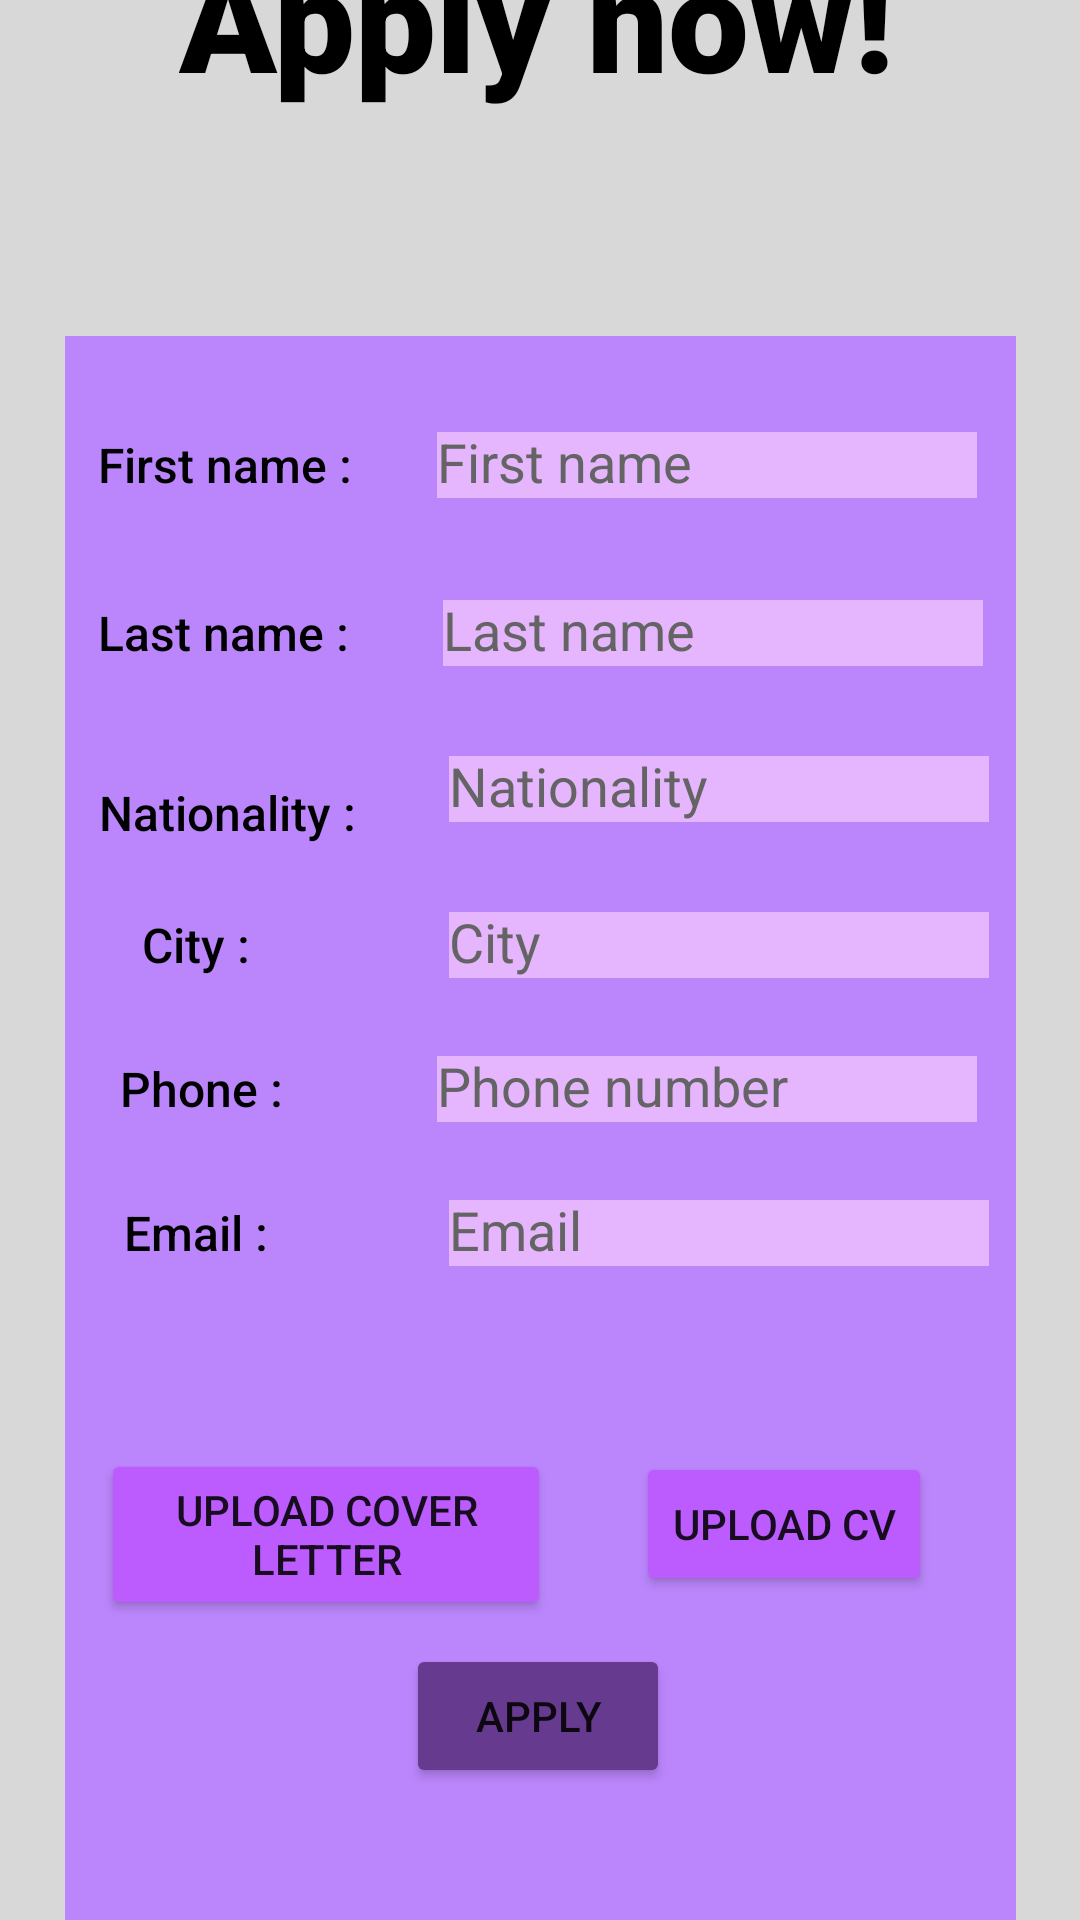

Write the Android layout XML for this screen, with the resource values it uses.
<!-- AndroidManifest.xml: application theme Theme.GestInterim -->
<!-- res/layout/activity_apply.xml -->
<?xml version="1.0" encoding="utf-8"?>
<androidx.constraintlayout.widget.ConstraintLayout xmlns:android="http://schemas.android.com/apk/res/android"
    xmlns:app="http://schemas.android.com/apk/res-auto"
    xmlns:tools="http://schemas.android.com/tools"
    android:layout_width="match_parent"
    android:layout_height="match_parent"
    android:background="@color/light_grey"
    tools:context=".Apply">

    <TextView
        android:id="@+id/textView"
        android:layout_width="241dp"
        android:layout_height="83dp"
        android:layout_marginBottom="584dp"
        android:fontFamily="sans-serif-black"
        android:text="Apply now!"
        android:textColor="@color/black"
        android:textSize="48sp"
        app:layout_constraintBottom_toBottomOf="parent"
        app:layout_constraintEnd_toEndOf="parent"
        app:layout_constraintStart_toStartOf="parent" />

    <TextView
        android:id="@+id/textView2"
        android:layout_width="317dp"
        android:layout_height="549dp"
        android:layout_marginTop="112dp"
        android:background="@color/purple_200"
        app:layout_constraintEnd_toEndOf="parent"
        app:layout_constraintStart_toStartOf="parent"
        app:layout_constraintTop_toTopOf="parent" />

    <Button
        android:id="@+id/converLetterButton"
        android:layout_width="150dp"
        android:layout_height="57dp"
        android:layout_marginBottom="100dp"
        android:backgroundTint="@color/flash_purple"
        android:text="Upload cover letter"
        app:layout_constraintBottom_toBottomOf="parent"
        app:layout_constraintEnd_toEndOf="parent"
        app:layout_constraintHorizontal_bias="0.16"
        app:layout_constraintStart_toStartOf="parent" />

    <Button
        android:id="@+id/CVButton"
        android:layout_width="wrap_content"
        android:layout_height="wrap_content"
        android:layout_marginBottom="108dp"
        android:backgroundTint="@color/flash_purple"
        android:text="Upload CV"
        app:layout_constraintBottom_toBottomOf="parent"
        app:layout_constraintEnd_toEndOf="parent"
        app:layout_constraintHorizontal_bias="0.811"
        app:layout_constraintStart_toStartOf="parent" />

    <EditText
        android:id="@+id/firstNameEdittext"
        android:layout_width="180dp"
        android:layout_height="22dp"
        android:layout_marginTop="144dp"
        android:background="@color/light_purple"
        android:backgroundTint="@color/light_purple"
        android:ems="10"
        android:hint="First name"
        android:inputType="text"
        android:textColorHint="@color/dark_grey"
        app:layout_constraintEnd_toEndOf="parent"
        app:layout_constraintHorizontal_bias="0.809"
        app:layout_constraintStart_toStartOf="parent"
        app:layout_constraintTop_toTopOf="parent" />

    <EditText
        android:id="@+id/lastNameEdittext"
        android:layout_width="180dp"
        android:layout_height="22dp"
        android:layout_marginTop="200dp"
        android:background="@color/light_purple"
        android:ems="10"
        android:hint="Last name"
        android:inputType="text"
        android:textColorHint="@color/dark_grey"
        app:layout_constraintEnd_toEndOf="parent"
        app:layout_constraintHorizontal_bias="0.82"
        app:layout_constraintStart_toStartOf="parent"
        app:layout_constraintTop_toTopOf="parent" />

    <EditText
        android:id="@+id/nationalityEditText"
        android:layout_width="180dp"
        android:layout_height="22dp"
        android:layout_marginTop="252dp"
        android:background="@color/light_purple"
        android:ems="10"
        android:hint="Nationality"
        android:inputType="text"
        android:textColorHint="@color/dark_grey"
        app:layout_constraintEnd_toEndOf="parent"
        app:layout_constraintHorizontal_bias="0.831"
        app:layout_constraintStart_toStartOf="parent"
        app:layout_constraintTop_toTopOf="parent" />

    <EditText
        android:id="@+id/cityEdittext"
        android:layout_width="180dp"
        android:layout_height="22dp"
        android:layout_marginTop="304dp"
        android:background="@color/light_purple"
        android:ems="10"
        android:hint="City"
        android:inputType="text"
        android:textColorHint="@color/dark_grey"
        app:layout_constraintEnd_toEndOf="parent"
        app:layout_constraintHorizontal_bias="0.831"
        app:layout_constraintStart_toStartOf="parent"
        app:layout_constraintTop_toTopOf="parent" />

    <EditText
        android:id="@+id/phoneEditText"
        android:layout_width="180dp"
        android:layout_height="22dp"
        android:layout_marginTop="352dp"
        android:background="@color/light_purple"
        android:ems="10"
        android:hint="Phone number"
        android:inputType="text"
        android:textColorHint="@color/dark_grey"
        app:layout_constraintEnd_toEndOf="parent"
        app:layout_constraintHorizontal_bias="0.809"
        app:layout_constraintStart_toStartOf="parent"
        app:layout_constraintTop_toTopOf="parent" />

    <EditText
        android:id="@+id/mailEdittext"
        android:layout_width="180dp"
        android:layout_height="22dp"
        android:layout_marginTop="400dp"
        android:background="@color/light_purple"
        android:ems="10"
        android:hint="Email"
        android:inputType="text"
        android:textColorHint="@color/dark_grey"
        app:layout_constraintEnd_toEndOf="parent"
        app:layout_constraintHorizontal_bias="0.831"
        app:layout_constraintStart_toStartOf="parent"
        app:layout_constraintTop_toTopOf="parent" />

    <Button
        android:id="@+id/applyButton"
        android:layout_width="wrap_content"
        android:layout_height="wrap_content"
        android:layout_marginBottom="44dp"
        android:backgroundTint="@color/dark_purple"
        android:text="Apply"
        app:layout_constraintBottom_toBottomOf="parent"
        app:layout_constraintEnd_toEndOf="parent"
        app:layout_constraintHorizontal_bias="0.498"
        app:layout_constraintStart_toStartOf="parent" />

    <TextView
        android:id="@+id/textView3"
        android:layout_width="wrap_content"
        android:layout_height="wrap_content"
        android:layout_marginTop="144dp"
        android:fontFamily="sans-serif-medium"
        android:text="First name :"
        android:textColor="@color/black"
        android:textSize="16sp"
        app:layout_constraintEnd_toEndOf="parent"
        app:layout_constraintHorizontal_bias="0.119"
        app:layout_constraintStart_toStartOf="parent"
        app:layout_constraintTop_toTopOf="parent" />

    <TextView
        android:id="@+id/textView4"
        android:layout_width="90dp"
        android:layout_height="39dp"
        android:layout_marginTop="200dp"
        android:fontFamily="sans-serif-medium"
        android:text="Last name :"
        android:textColor="@color/black"
        android:textSize="16sp"
        app:layout_constraintEnd_toEndOf="parent"
        app:layout_constraintHorizontal_bias="0.121"
        app:layout_constraintStart_toStartOf="parent"
        app:layout_constraintTop_toTopOf="parent" />

    <TextView
        android:id="@+id/textView5"
        android:layout_width="wrap_content"
        android:layout_height="wrap_content"
        android:layout_marginTop="260dp"
        android:fontFamily="sans-serif-medium"
        android:text="Nationality :"
        android:textColor="@color/black"
        android:textSize="16sp"
        app:layout_constraintEnd_toEndOf="parent"
        app:layout_constraintHorizontal_bias="0.12"
        app:layout_constraintStart_toStartOf="parent"
        app:layout_constraintTop_toTopOf="parent" />

    <TextView
        android:id="@+id/textView6"
        android:layout_width="wrap_content"
        android:layout_height="wrap_content"
        android:layout_marginTop="304dp"
        android:fontFamily="sans-serif-medium"
        android:text="City :"
        android:textColor="@color/black"
        android:textSize="16sp"
        app:layout_constraintEnd_toEndOf="parent"
        app:layout_constraintHorizontal_bias="0.146"
        app:layout_constraintStart_toStartOf="parent"
        app:layout_constraintTop_toTopOf="parent" />

    <TextView
        android:id="@+id/textView7"
        android:layout_width="wrap_content"
        android:layout_height="wrap_content"
        android:layout_marginTop="352dp"
        android:fontFamily="sans-serif-medium"
        android:text="Phone :"
        android:textColor="@color/black"
        android:textSize="16sp"
        app:layout_constraintEnd_toEndOf="parent"
        app:layout_constraintHorizontal_bias="0.131"
        app:layout_constraintStart_toStartOf="parent"
        app:layout_constraintTop_toTopOf="parent" />

    <TextView
        android:id="@+id/textView8"
        android:layout_width="wrap_content"
        android:layout_height="wrap_content"
        android:layout_marginTop="400dp"
        android:fontFamily="sans-serif-medium"
        android:text="Email :"
        android:textColor="@color/black"
        android:textSize="16sp"
        app:layout_constraintEnd_toEndOf="parent"
        app:layout_constraintHorizontal_bias="0.133"
        app:layout_constraintStart_toStartOf="parent"
        app:layout_constraintTop_toTopOf="parent" />

</androidx.constraintlayout.widget.ConstraintLayout>
<!-- resources referenced by this layout -->
<resources>
  <color name="black">#FF000000</color>
  <color name="dark_grey">#646464</color>
  <color name="dark_purple">#663A8F</color>
  <color name="flash_purple">#BC5CFE</color>
  <color name="light_grey">#D8D8D8</color>
  <color name="light_purple">#E5B6FE</color>
  <color name="purple_200">#FFBB86FC</color>
  <style name="Theme.GestInterim" parent="Theme.MaterialComponents.DayNight.DarkActionBar">
          
          <item name="colorPrimary">@color/purple_500</item>
          <item name="colorPrimaryVariant">@color/purple_700</item>
          <item name="colorOnPrimary">@color/white</item>
          
          <item name="colorSecondary">@color/teal_200</item>
          <item name="colorSecondaryVariant">@color/teal_700</item>
          <item name="colorOnSecondary">@color/black</item>
          
          <item name="android:statusBarColor">?attr/colorPrimaryVariant</item>
          
      </style>
  <color name="purple_500">#FF6200EE</color>
  <color name="purple_700">#FF3700B3</color>
  <color name="white">#FFFFFFFF</color>
  <color name="teal_200">#FF03DAC5</color>
  <color name="teal_700">#FF018786</color>
</resources>
